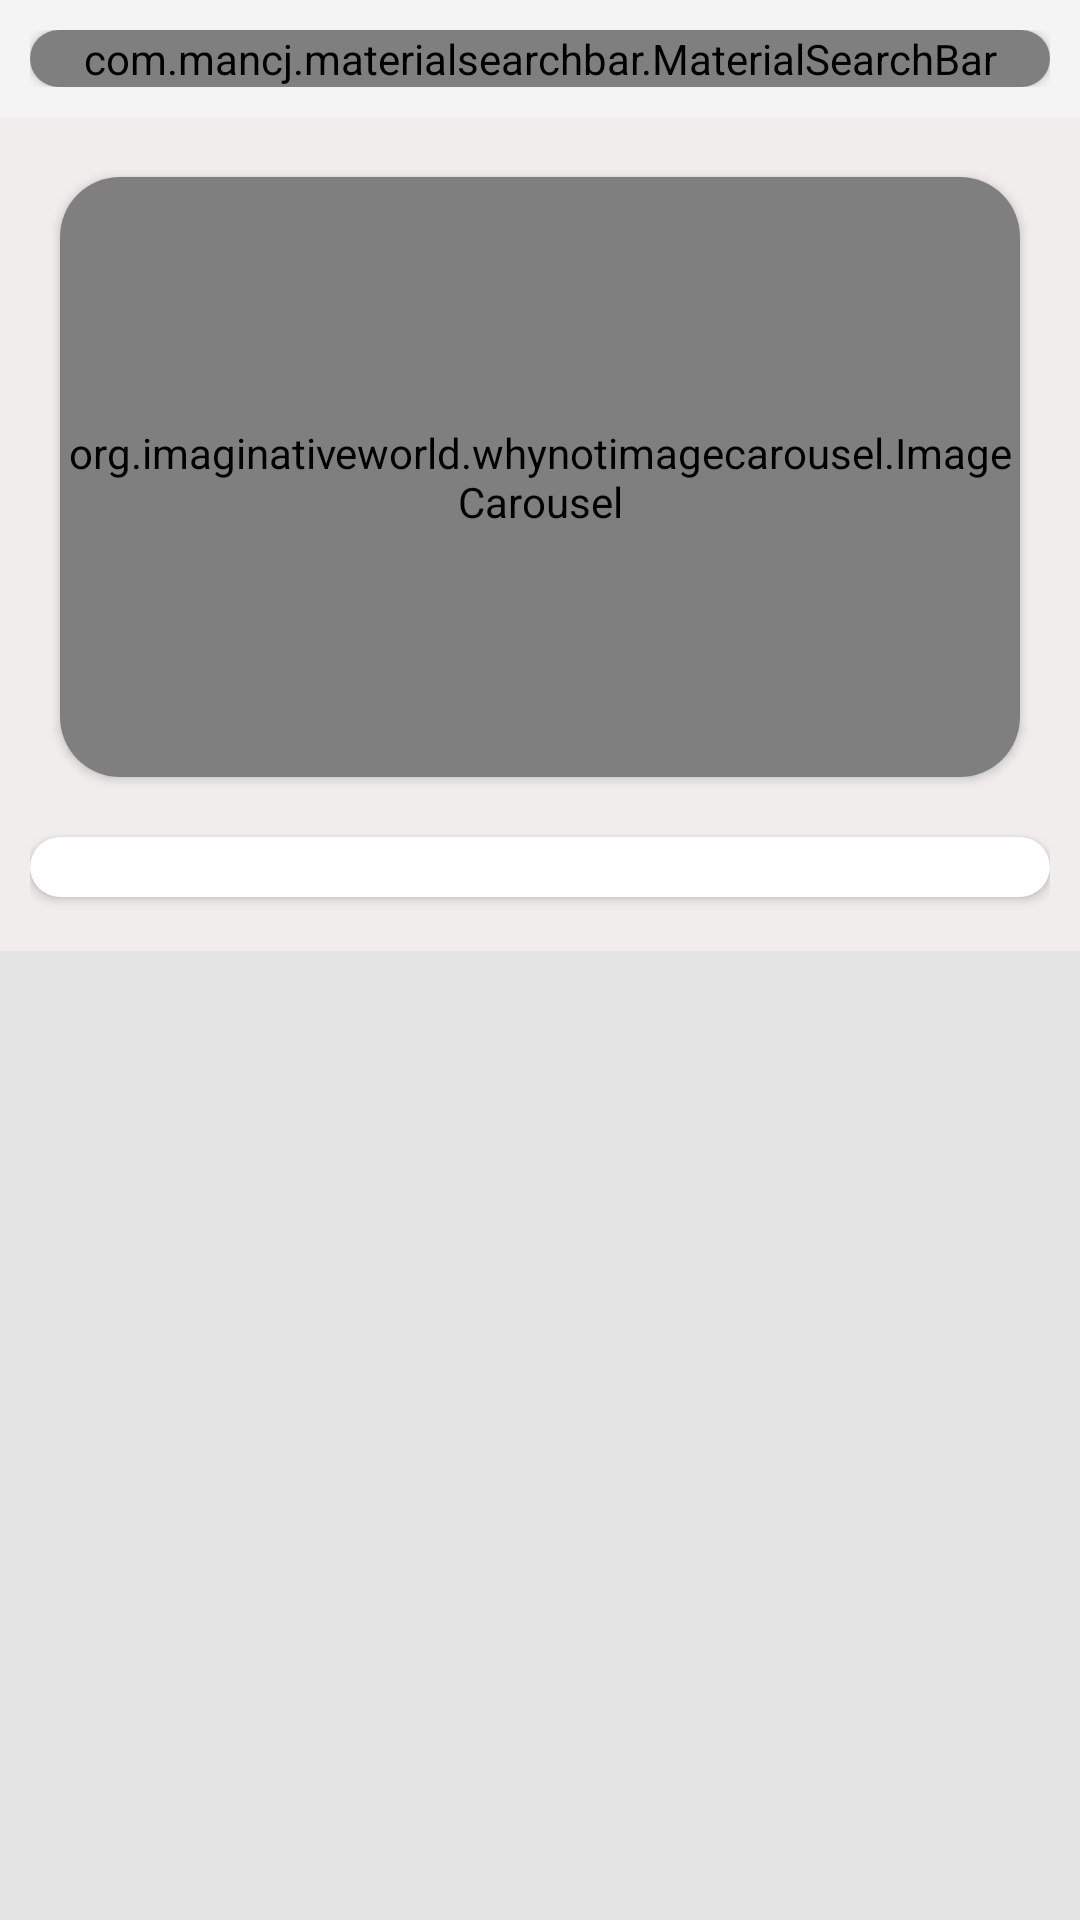

The Android layout XML behind this screen, and the referenced resources:
<!-- AndroidManifest.xml: application theme Theme.JewsApp -->
<!-- res/layout/activity_main.xml -->
<?xml version="1.0" encoding="utf-8"?>
<androidx.constraintlayout.widget.ConstraintLayout xmlns:android="http://schemas.android.com/apk/res/android"
    xmlns:app="http://schemas.android.com/apk/res-auto"
    xmlns:tools="http://schemas.android.com/tools"
    android:layout_width="match_parent"
    android:layout_height="match_parent"
    android:background="#F3EFEF"
    tools:context=".activities.MainActivity">

    <LinearLayout
        android:id="@+id/linearLayout"
        android:layout_width="match_parent"
        android:layout_height="wrap_content"
        android:background="#F4F4F4"
        android:orientation="vertical"
        android:padding="10dp"
        app:layout_constraintEnd_toEndOf="parent"
        app:layout_constraintStart_toStartOf="parent"
        app:layout_constraintTop_toTopOf="parent">

        <androidx.cardview.widget.CardView
            android:layout_width="match_parent"
            android:layout_height="wrap_content"
            android:minWidth="2dp"
            app:cardCornerRadius="15dp">

            <com.mancj.materialsearchbar.MaterialSearchBar
                android:id="@+id/searchBar"
                style="@style/MaterialSearchBarLight"
                android:layout_width="match_parent"
                android:layout_height="wrap_content"
                app:mt_hint="Search Your Jewellery to Buy"
                app:mt_maxSuggestionsCount="10"
                app:mt_navIconEnabled="true"
                app:mt_placeholder="Search"
                app:mt_speechMode="true" />
        </androidx.cardview.widget.CardView>

    </LinearLayout>

    <androidx.core.widget.NestedScrollView
        android:id="@+id/NestedScrollView"
        android:layout_width="match_parent"
        android:layout_height="0dp"
        android:background="#E6E5E5"
        app:layout_constraintBottom_toBottomOf="parent"
        app:layout_constraintStart_toStartOf="parent"
        app:layout_constraintTop_toBottomOf="@+id/linearLayout">

        
        <LinearLayout
            android:layout_width="match_parent"
            android:layout_height="wrap_content"
            android:background="#F1EDED"
            android:orientation="vertical"
            android:padding="10dp">

            <androidx.cardview.widget.CardView
                android:layout_width="match_parent"
                android:layout_height="wrap_content"
                android:layout_marginLeft="10dp"
                android:layout_marginTop="10dp"
                android:layout_marginRight="10dp"
                android:layout_marginBottom="10dp"
                app:cardCornerRadius="20dp"
                app:cardPreventCornerOverlap="false">

                <org.imaginativeworld.whynotimagecarousel.ImageCarousel
                    android:id="@+id/carousel"
                    android:layout_width="match_parent"
                    android:layout_height="200dp"
                    app:autoPlay="true"
                    app:autoPlayDelay="4000"
                    app:showCaption="true"
                    app:showIndicator="false"
                    app:showNavigationButtons="false" />
            </androidx.cardview.widget.CardView>

            <androidx.cardview.widget.CardView
                android:id="@+id/cardView"
                android:layout_width="match_parent"
                android:layout_height="wrap_content"
                android:layout_marginTop="10dp"
                android:background="#FAF9F9"
                app:cardCornerRadius="20dp">

                

                <androidx.recyclerview.widget.RecyclerView
                    android:id="@+id/categoriesList"
                    android:layout_width="match_parent"
                    android:layout_height="wrap_content"
                    android:layout_margin="10dp" />
            </androidx.cardview.widget.CardView>

            <androidx.recyclerview.widget.RecyclerView
                android:id="@+id/productList"
                android:layout_width="match_parent"
                android:layout_height="wrap_content"
                android:layout_marginTop="8dp"
                android:background="#EDE5E5" />

            

        </LinearLayout>
    </androidx.core.widget.NestedScrollView>

</androidx.constraintlayout.widget.ConstraintLayout>
<!-- resources referenced by this layout -->
<resources>
  <style name="Theme.JewsApp" parent="Base.Theme.JewsApp" />
  <style name="Base.Theme.JewsApp" parent="Theme.Material3.DayNight.NoActionBar">
          
          
      </style>
</resources>
